5-way image classification set "tools" from GitHub (aiegoo/aitim-hhi); label vocabulary: background, hammer, measuring tape, pliers, screwdriver.

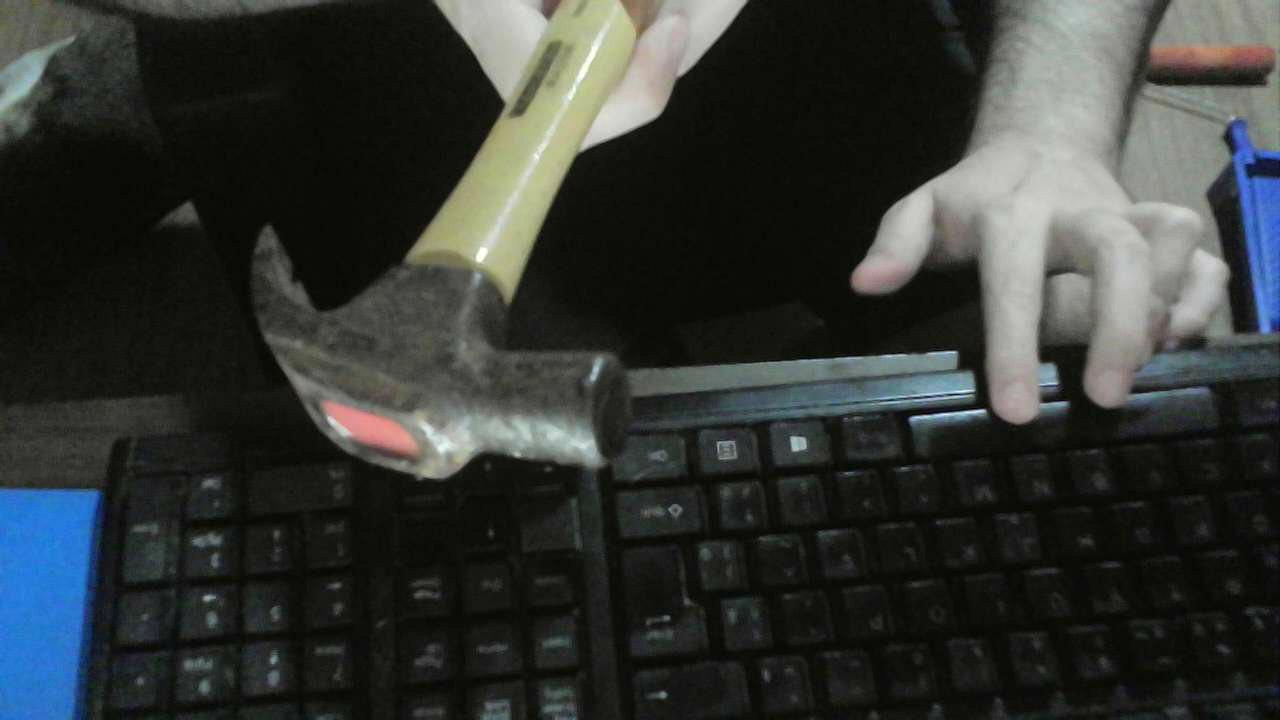
Label: hammer

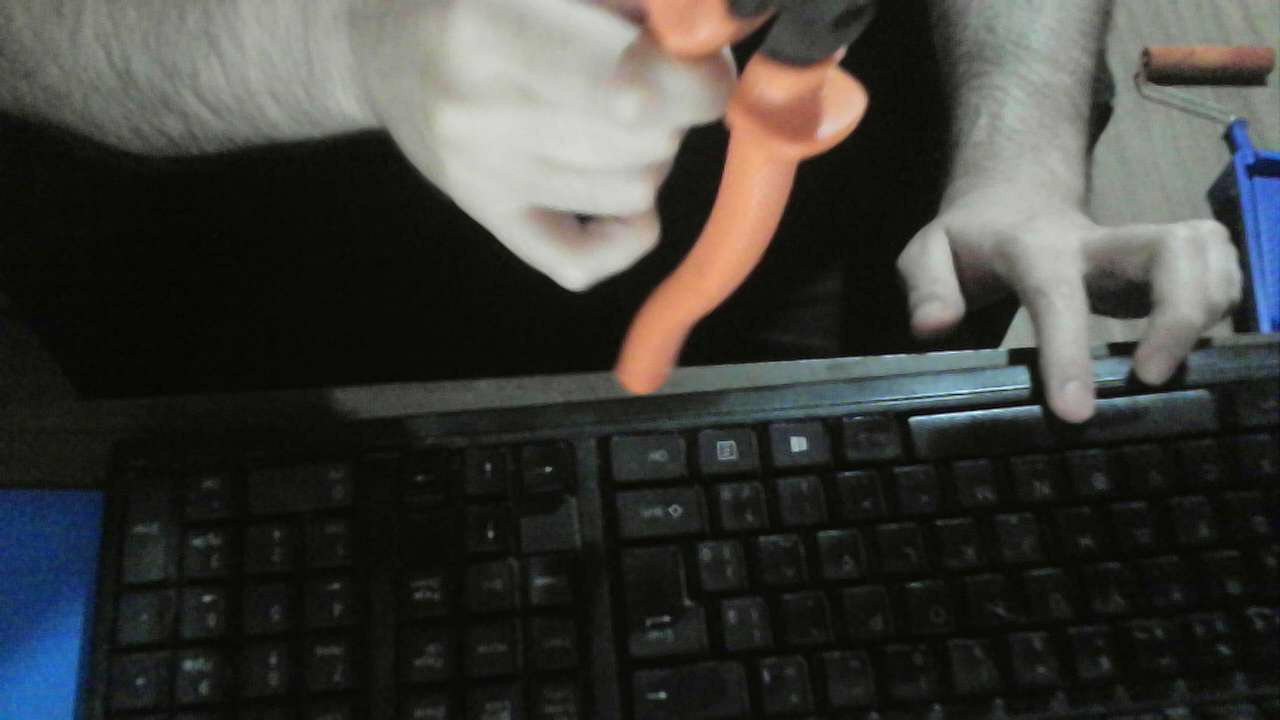
Label: pliers

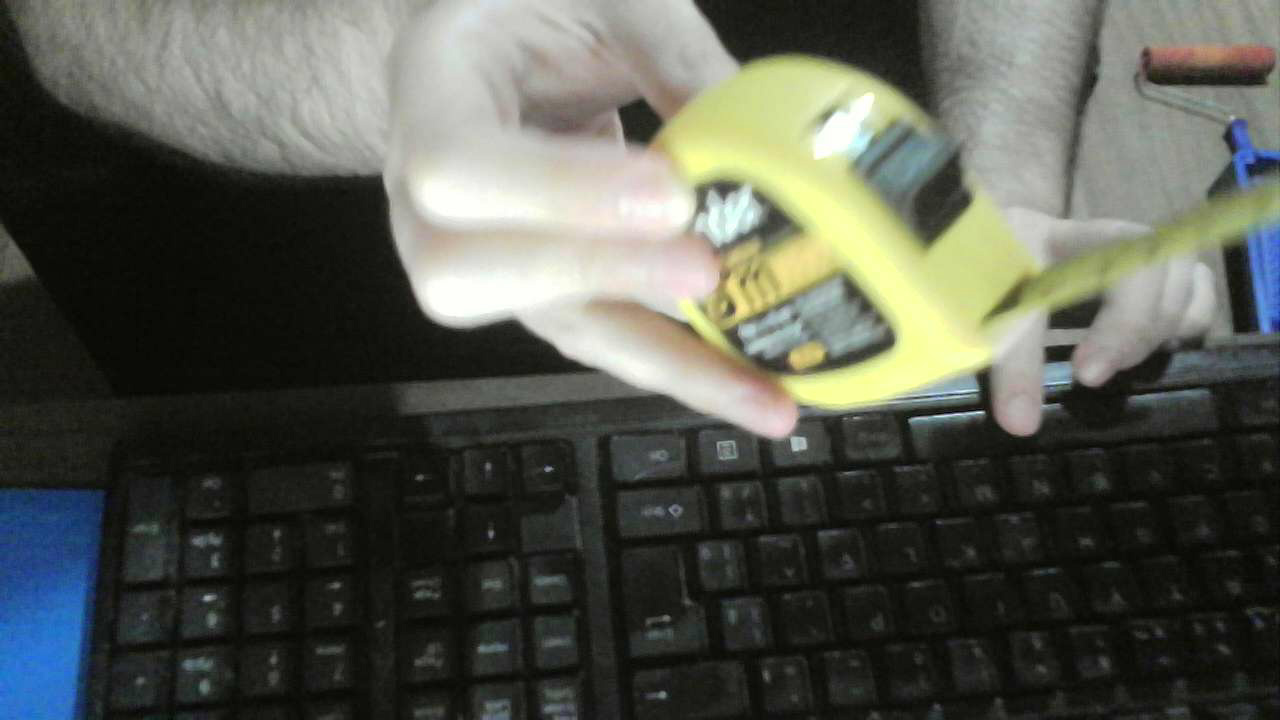
Label: measuring tape

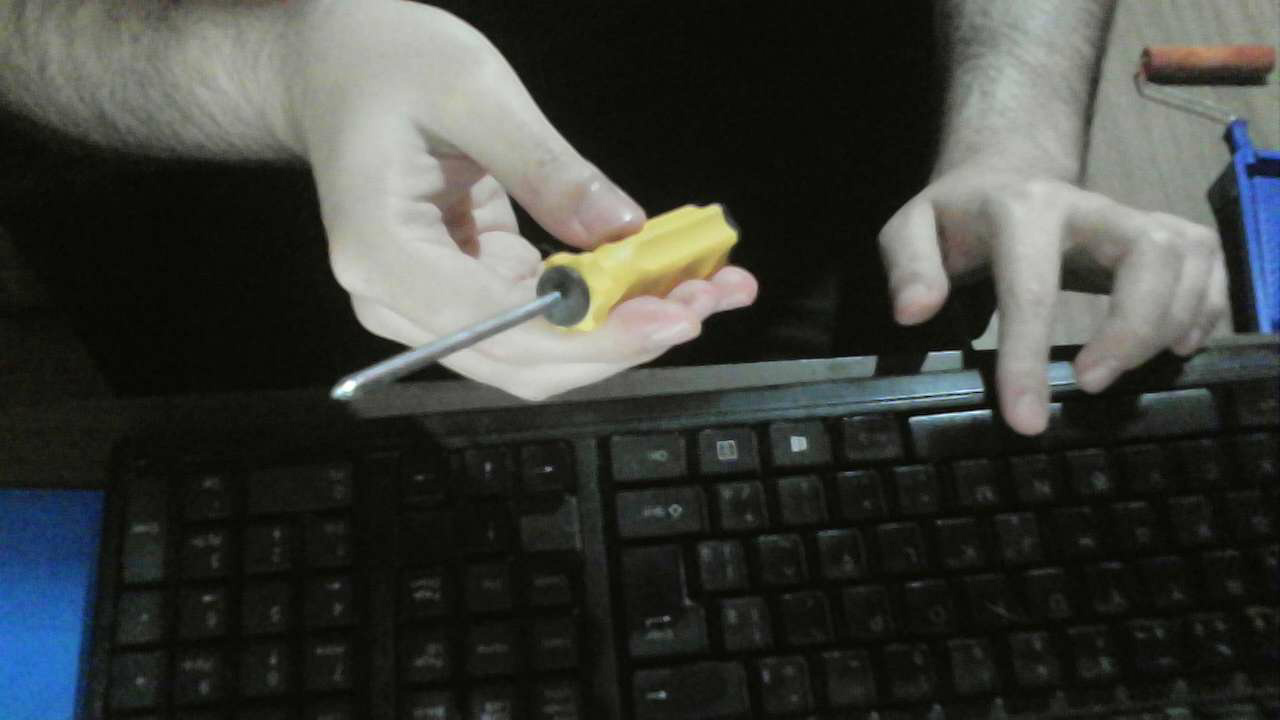
Label: screwdriver

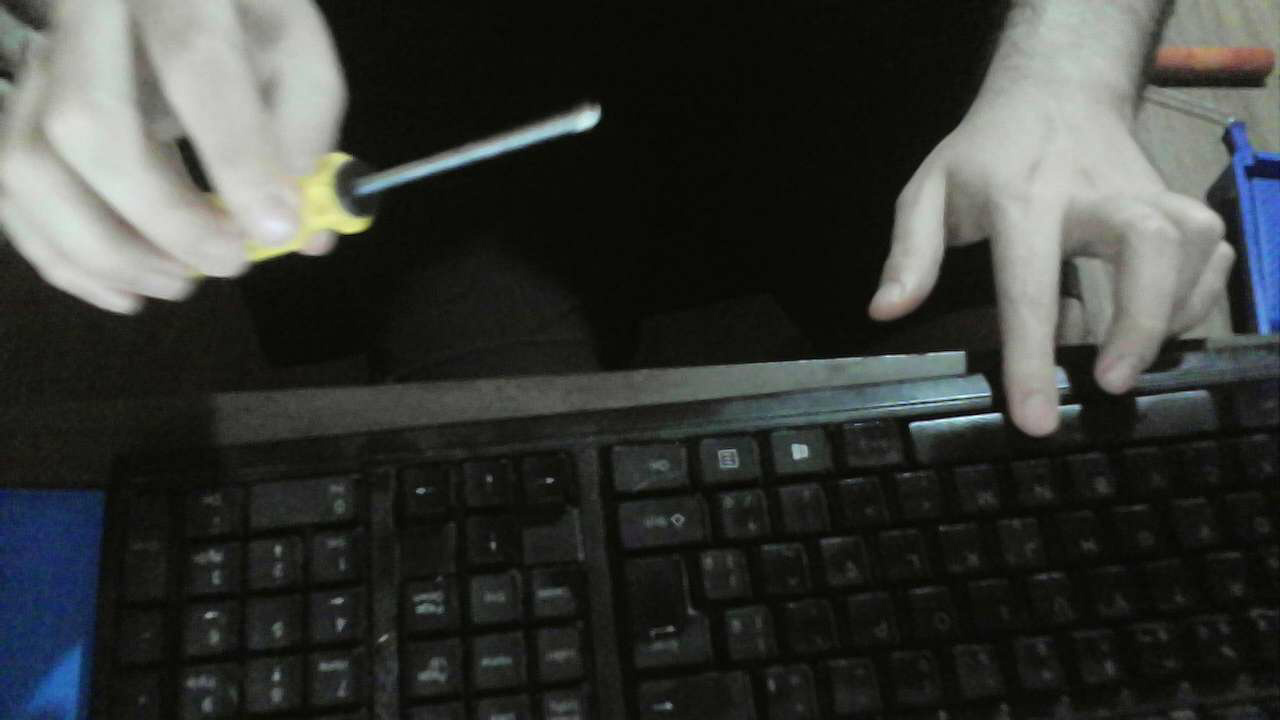
Label: screwdriver

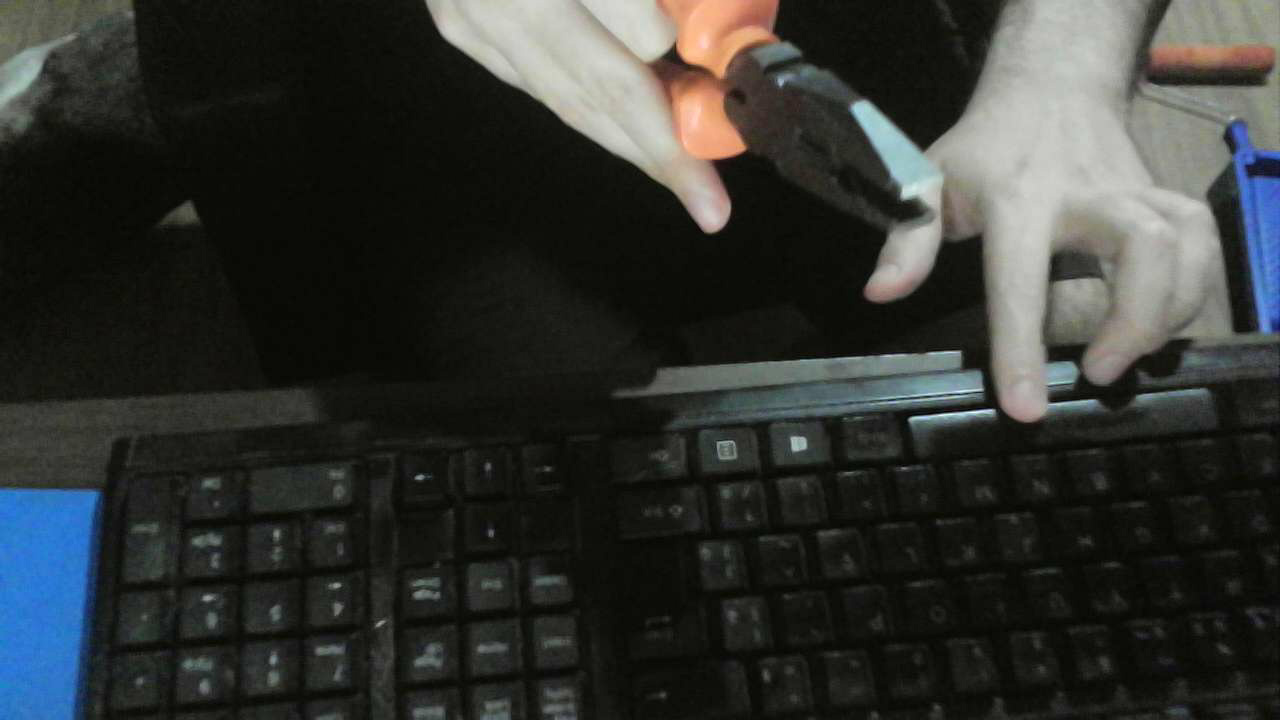
Label: pliers
